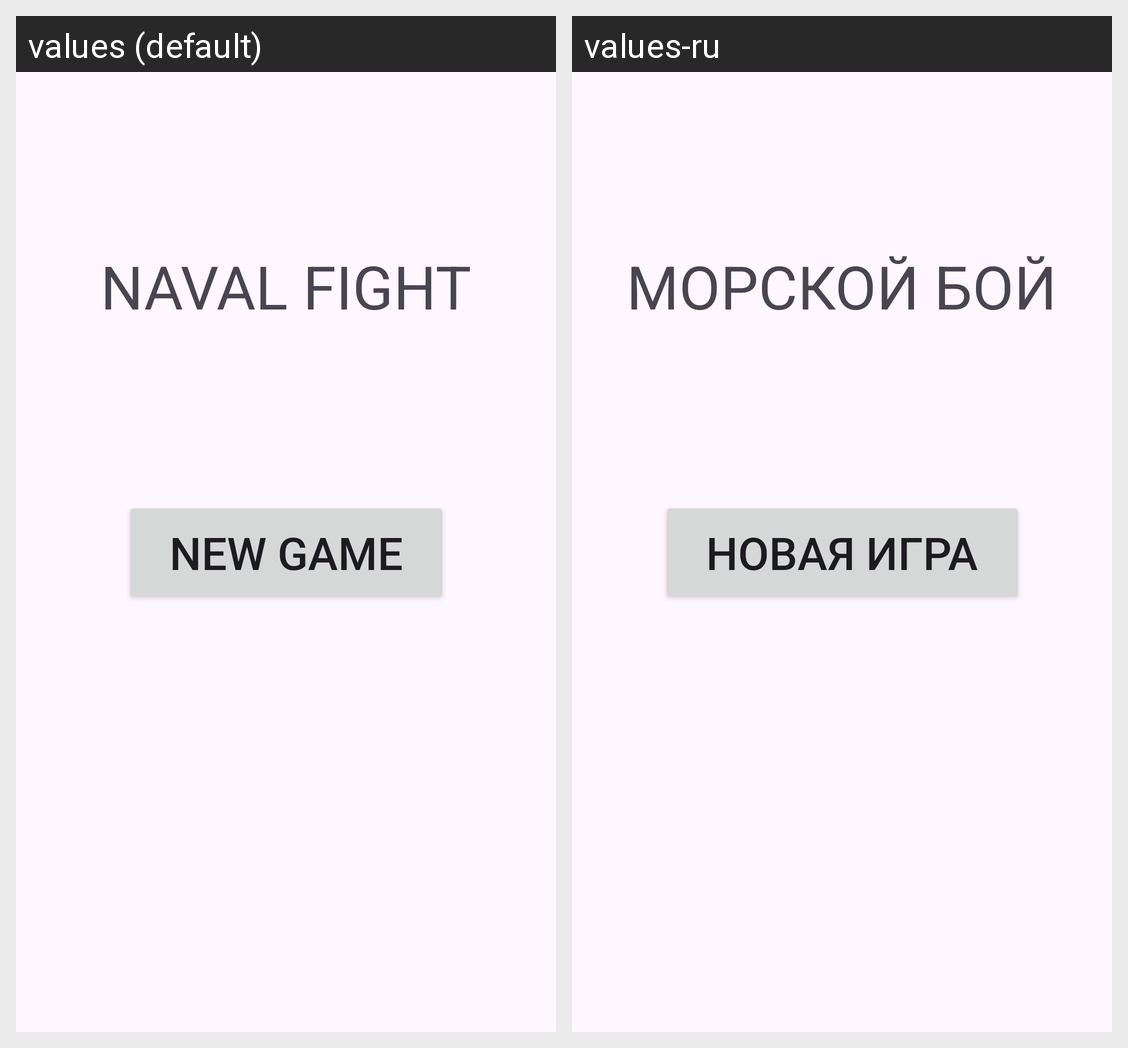

For this localized Android screen grid, give each drawn string resource with its value in every locale shown.
Android screen res/layout/activity_main_menu.xml rendered under 2 locales, left to right: values (default), values-ru. Device: Nexus 5 (rendered at 1080×1920; each locale shown at half size, 540×960, under a caption strip naming it); theme Theme.NavalFight.
Strings drawn on this screen, with the default value and each locale's value (text and hints the layout hard-codes, and strings that could not be matched under every locale, appear in the picture but are not listed):

new_game
  values: New game
  values-ru: Новая игра

title
  values: NAVAL FIGHT
  values-ru: МОРСКОЙ БОЙ
